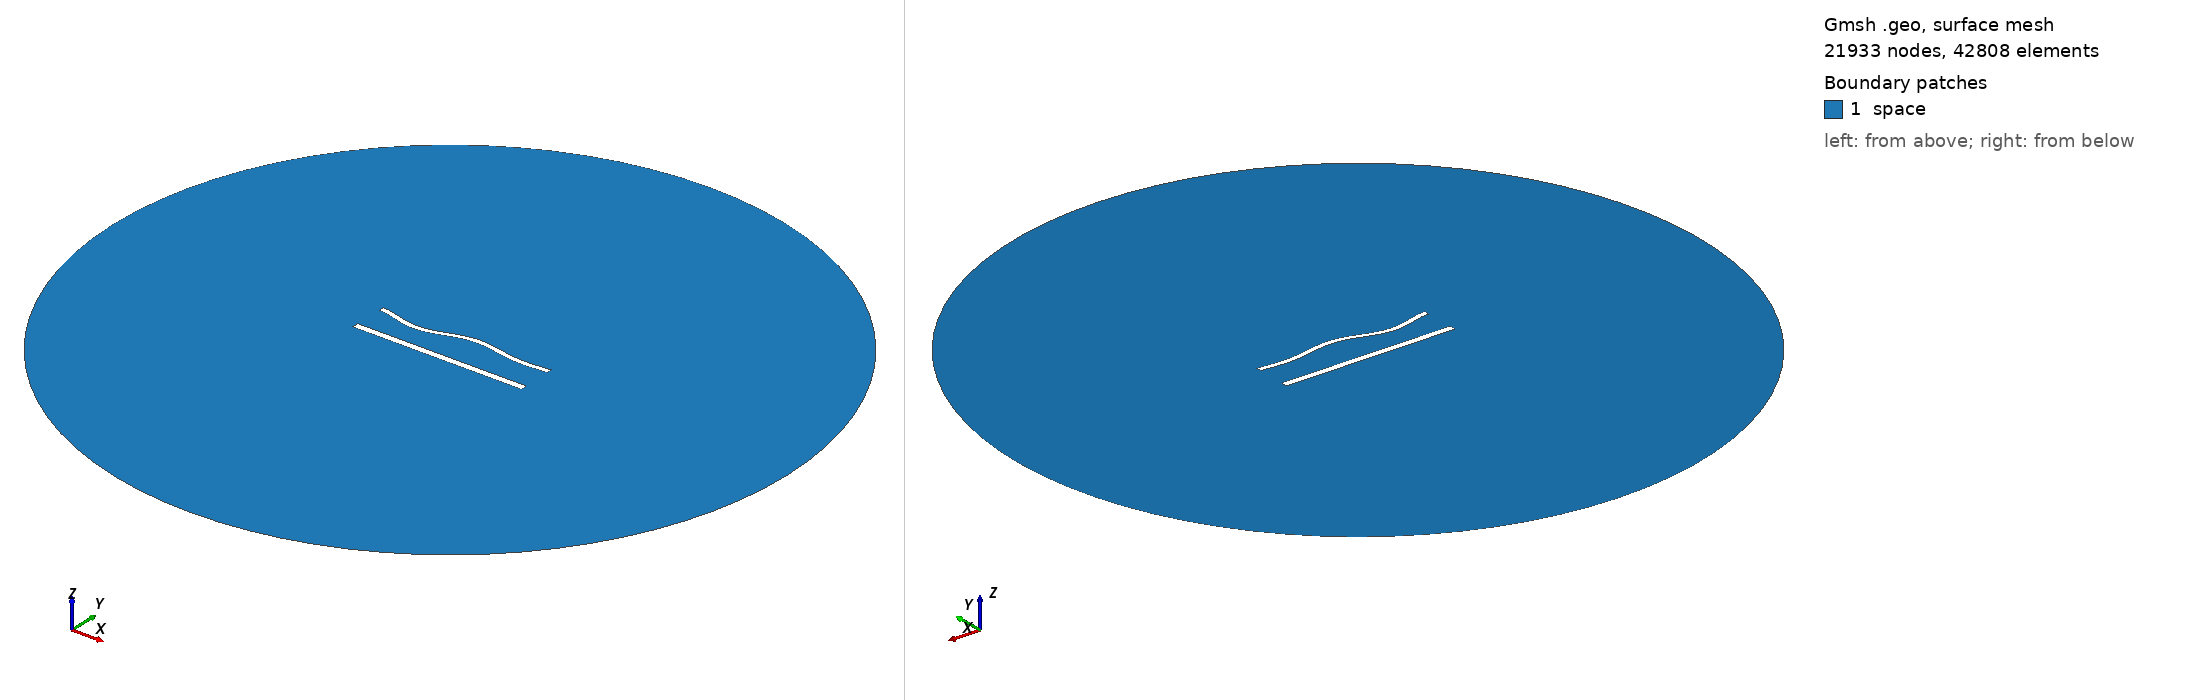

Gmsh geometry script, surface-meshed: 21933 nodes, 42808 surface elements. Boundary patches (legend numbers): 1 space. Left view from above one corner, right view from below the opposite corner. Legend entries are the model's physical surfaces. The drawing asked Gmsh for element sizes between 1% and 20% of the model's largest extent; the script's own settings can give other sizes.

=== 1252.geo (drawn) ===
//---------------------------------------
// Geometry kernel
//---------------------------------------

SetFactory("OpenCASCADE");



//---------------------------------------
// Parameters of the geometry
//---------------------------------------

// Overetch of the upper plate
overetch = 0.375;

// Distance between the plates
distance = 20.0;

// Discretization over the x axis (for the deformation)
nx = 50; 

// Length of the plate
L = 100 - overetch; 

// Number of modes
n = 4; 

// 1st mode coefficient
coeff(1) = 0.0;
beta(1) = 0.596864 * 3.1415926535 / L;

// 2nd mode coefficient
coeff(2) = 0.0;
beta(2) = 1.49418 * 3.1415926535 / L;

// 3rd mode coefficient
coeff(3) = -1.5;
beta(3) = 2.50025 * 3.1415926535 / L;

// 4th mode coefficient
coeff(4) = -1.5;
beta(4) = 3.49999 * 3.1415926535 / L;



//---------------------------------------
// Upper plate (deformed rectangle)
//---------------------------------------

// Coordiantes of the upper plate
xmin = -50;
xmax = 50 - overetch;

// Height of the upper plate
yheight = 4 - 2 * overetch;

// Indexes of the points
UpperID[] = {};
LowerID[] = {};
LeftID[] = {};
RightID[] = {};

// Point index
p = 1;

// Horizontal edges
For i In {1:nx}
    x = xmin + (i-1)*(xmax - xmin)/(nx-1);

    y_bottom = distance / 2 + overetch;
    For j In {1:n}
        C = (Cosh(beta(j)*L) + Cos(beta(j)*L)) / (Sinh(beta(j)*L) + Sin(beta(j)*L));
        y_bottom  = y_bottom + coeff(j) * (Cosh(beta(j)*(x+50)) - Cos(beta(j)*(x+50)) - C * (Sinh(beta(j)*(x+50)) - Sin(beta(j)*(x+50))));
    EndFor

    y_top = y_bottom + yheight;

    Point(p) = {x, y_top, 0, 1.0};
    UpperID[i] = p;
    p = p + 1;

    Point(p) = {x, y_bottom, 0, 1.0};
    LowerID[i] = p;
    p = p + 1;
EndFor

// Create point lists
UpperPts[] = {}; LowerPts[] = {};
For i In {1:nx}
  UpperPts[] += {UpperID[i]};
  LowerPts[] += {LowerID[i]};
EndFor

// Build splines
Spline(1) = {UpperPts[]};
Spline(2) = {LowerPts[]};
Line(3) = {LowerPts[nx-1], UpperPts[nx-1]};
Line(4) = {LowerPts[0], UpperPts[0]};

// Build the plane surface
Curve Loop(1) = {2, 3, -1, -4};
Plane Surface(1) = {1};



//---------------------------------------
// Lower plate (rectangle)
//---------------------------------------

// Vertices
Point(1001) = {-50, -distance/2, 0, 1.0};
Point(1002) = { 50, -distance/2, 0, 1.0};
Point(1003) = { 50,  -distance/2 + 4, 0, 1.0};
Point(1004) = {-50,  -distance/2 + 4, 0, 1.0};

// Edges
Line(5) = {1001, 1002};
Line(6) = {1002, 1003};
Line(7) = {1003, 1004};
Line(8) = {1004, 1001};

// Plane surface
Line Loop(2) = {5, 6, 7, 8};
Plane Surface(2) = {2}; 



//---------------------------------------
// Outer (fictious) boundary
//---------------------------------------

// Points
Point(1005) = {0, 0, 0};       // Center
Point(1006) = {200, 0, 0};     // Start point
Point(1007) = {0, 200, 0};     // 90 degrees
Point(1008) = {-200, 0, 0};    // 180 degrees
Point(1009) = {0, -200, 0};    // 270 degrees

// Circle arcs (each needs start, center, end)
Circle(9) = {1006, 1005, 1007};
Circle(10) = {1007, 1005, 1008};
Circle(11) = {1008, 1005, 1009};
Circle(12) = {1009, 1005, 1006};

// Plane surface for the entire domain
Curve Loop(3) = {9, 10, 11, 12};
Surface(3) = {3};

// Subtract the plates from the whole domain to obtain the actual domain where we want to solve the equations
BooleanDifference{ Surface{3}; Delete; }{ Surface{1}; Surface{2}; Delete; }




//---------------------------------------
// Transfinite Lines/Curves
//---------------------------------------

// Set the number of points on the boundaries
r = 6;
d = 0.15;

// Plates
Transfinite Curve {1} = 50*r/4 Using Progression 1;
Transfinite Line {2} = 50*r Using Progression 1;
Transfinite Curve {3, 4} = 2*r Using Progression 1+d;
Transfinite Line {5} = 50*r/4 Using Progression 1;
Transfinite Line {7} = 50*r Using Progression 1;
Transfinite Line {6} = 2*r Using Progression 1-d;
Transfinite Line {8} = 2*r Using Progression 1+d;

// Outer boundary
Transfinite Line {9, 10, 11, 12} = 20 Using Progression 1;



//---------------------------------------
// Physical groups
//---------------------------------------                

// Physical curves (boundaries)
Physical Line("force_segment", 10) = {2};
Physical Line("upper_plate", 11) = {1, 3, 4};
Physical Line("lower_plate", 12) = {5, 6, 7, 8};
Physical Line("boundary", 20) = {9, 10, 11, 12};

// Physical Surfaces
Physical Surface("space", 30) = {3};



//---------------------------------------
// 6. Generate the Mesh
//---------------------------------------

// 2D mesh generation
Mesh 2;
